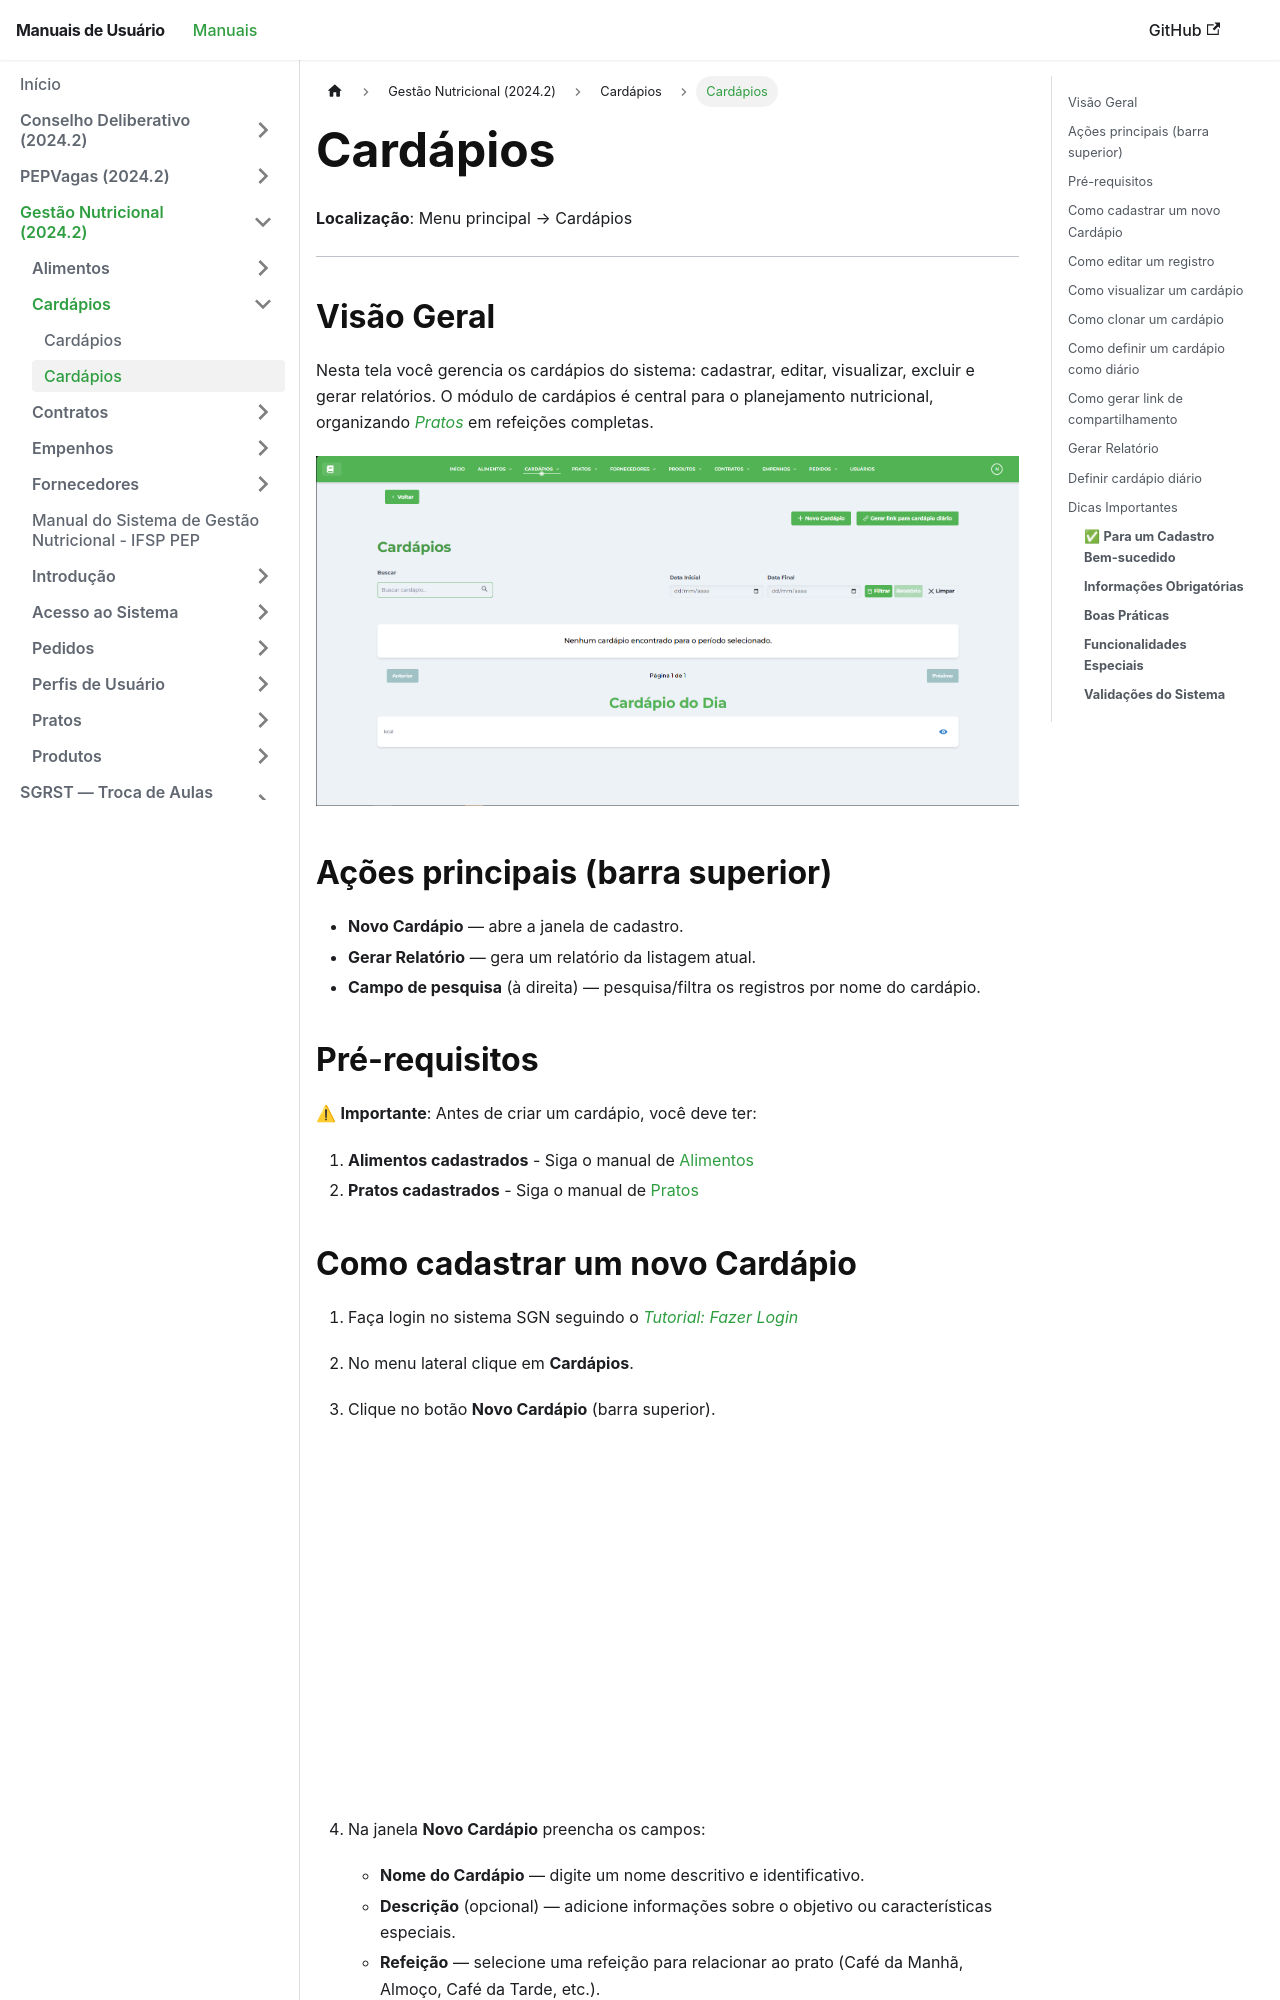

repository: Fabrica-de-Software-Academica-IFSP-PEP/Manuais · page: 2024-2-GestaoNutricionalIFSP/cardapio/tutoriais-cardapio/index.html · generator: docusaurus

---
title: "Cardápios"
---

# Cardápios

**Localização**: Menu principal → Cardápios

* * *

## Visão Geral

Nesta tela você gerencia os cardápios do sistema: cadastrar, editar, visualizar, excluir e gerar relatórios. O módulo de cardápios é central para o planejamento nutricional, organizando _[Pratos](../../prato/pratos/)_ em refeições completas.

[![Tela de Cardápios](../../img/telacardapio/telacardapios.png)](../../img/telacardapio/telacardapios.png)

## Ações principais (barra superior)

*   **Novo Cardápio** — abre a janela de cadastro.
*   **Gerar Relatório** — gera um relatório da listagem atual.
*   **Campo de pesquisa** (à direita) — pesquisa/filtra os registros por nome do cardápio.

## Pré-requisitos

⚠ **Importante**: Antes de criar um cardápio, você deve ter:

1.  **Alimentos cadastrados** - Siga o manual de [Alimentos](../../alimento/tutoriais-alimento/)
2.  **Pratos cadastrados** - Siga o manual de [Pratos](../../prato/tutoriais-prato/)
